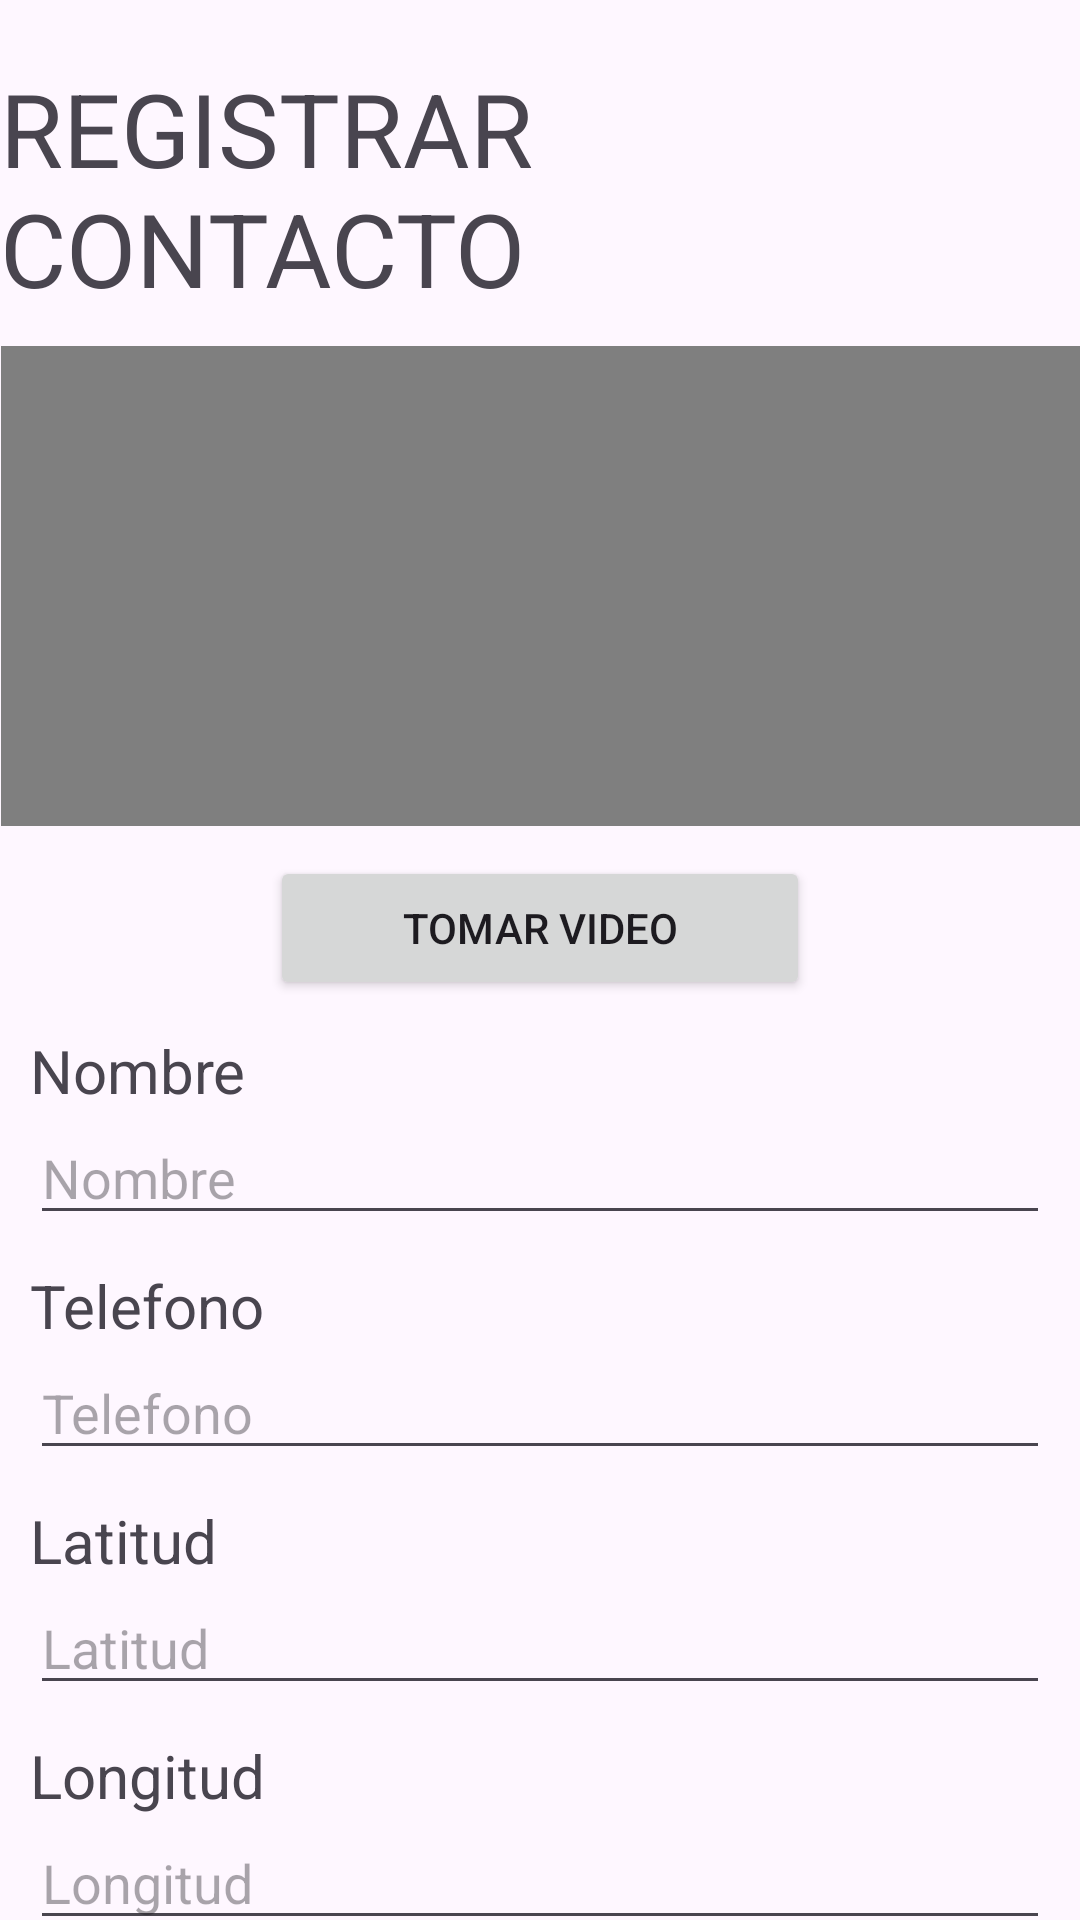

Produce the Android XML layout that renders to this screen, including the resource entries it uses.
<!-- AndroidManifest.xml: application theme Theme.PM2E1Grupo5 -->
<!-- res/layout/activity_main.xml -->
<?xml version="1.0" encoding="utf-8"?>
<androidx.constraintlayout.widget.ConstraintLayout xmlns:android="http://schemas.android.com/apk/res/android"
    xmlns:app="http://schemas.android.com/apk/res-auto"
    xmlns:tools="http://schemas.android.com/tools"
    android:layout_width="match_parent"
    android:layout_height="match_parent"
    tools:context=".MainActivity">

    <TextView
        android:id="@+id/lblTituloRegistro"
        android:layout_width="wrap_content"
        android:layout_height="wrap_content"
        android:layout_marginStart="10dp"
        android:layout_marginTop="20dp"
        android:layout_marginEnd="10dp"
        android:text="@string/tituloRegistro"
        android:textSize="34sp"
        app:layout_constraintEnd_toEndOf="parent"
        app:layout_constraintStart_toStartOf="parent"
        app:layout_constraintTop_toTopOf="parent" />
    <FrameLayout
        android:id="@+id/frameVideo"
        android:layout_width="wrap_content"
        android:layout_height="160dp"
        android:layout_marginStart="10dp"
        android:layout_marginTop="10dp"
        android:layout_marginEnd="10dp"
        app:layout_constraintEnd_toEndOf="parent"
        app:layout_constraintHorizontal_bias="0.496"
        app:layout_constraintStart_toStartOf="parent"
        app:layout_constraintTop_toBottomOf="@+id/lblTituloRegistro">
        <VideoView
            android:id="@+id/videoView"
            android:layout_width="match_parent"
            android:layout_height="wrap_content"

            />
    </FrameLayout>
    <Button
        android:id="@+id/btnGrabarVideoReg"
        android:layout_width="180dp"
        android:layout_height="wrap_content"
        android:layout_marginStart="10dp"
        android:layout_marginTop="10dp"
        android:layout_marginEnd="10dp"
        android:text="@string/tomarVideo"
        app:layout_constraintEnd_toEndOf="parent"
        app:layout_constraintStart_toStartOf="parent"
        app:layout_constraintTop_toBottomOf="@+id/frameVideo" />

    <TextView
        android:id="@+id/textView"
        android:layout_width="0dp"
        android:layout_height="wrap_content"
        android:layout_marginStart="10dp"
        android:layout_marginTop="10dp"
        android:layout_marginEnd="10dp"
        android:text="@string/nombre"
        android:textSize="20sp"
        app:layout_constraintEnd_toEndOf="parent"
        app:layout_constraintStart_toStartOf="parent"
        app:layout_constraintTop_toBottomOf="@+id/btnGrabarVideoReg" />

    <EditText
        android:id="@+id/txtNombreReg"
        android:layout_width="0dp"
        android:layout_height="wrap_content"
        android:layout_marginStart="10dp"
        android:layout_marginEnd="10dp"
        android:ems="10"
        android:hint="@string/nombre"
        android:inputType="text"
        app:layout_constraintEnd_toEndOf="parent"
        app:layout_constraintStart_toStartOf="parent"
        app:layout_constraintTop_toBottomOf="@+id/textView" />

    <TextView
        android:id="@+id/textView2"
        android:layout_width="0dp"
        android:layout_height="wrap_content"
        android:layout_marginStart="10dp"
        android:layout_marginTop="10dp"
        android:layout_marginEnd="10dp"
        android:text="@string/telefono"
        android:textSize="20sp"
        app:layout_constraintEnd_toEndOf="parent"
        app:layout_constraintStart_toStartOf="parent"
        app:layout_constraintTop_toBottomOf="@+id/txtNombreReg" />

    <EditText
        android:id="@+id/txtTelefonoReg"
        android:layout_width="0dp"
        android:layout_height="wrap_content"
        android:layout_marginStart="10dp"
        android:layout_marginEnd="10dp"
        android:ems="10"
        android:hint="@string/telefono"
        android:inputType="text"
        app:layout_constraintEnd_toEndOf="parent"
        app:layout_constraintStart_toStartOf="parent"
        app:layout_constraintTop_toBottomOf="@+id/textView2" />

    <TextView
        android:id="@+id/textView3"
        android:layout_width="0dp"
        android:layout_height="wrap_content"
        android:layout_marginStart="10dp"
        android:layout_marginTop="10dp"
        android:text="@string/Latitud"
        android:textSize="20sp"
        app:layout_constraintEnd_toEndOf="parent"
        app:layout_constraintHorizontal_bias="0.498"
        app:layout_constraintStart_toStartOf="parent"
        app:layout_constraintTop_toBottomOf="@+id/txtTelefonoReg" />

    <EditText
        android:id="@+id/txtLatitudReg"
        android:layout_width="0dp"
        android:layout_height="wrap_content"
        android:layout_marginStart="10dp"
        android:layout_marginEnd="10dp"
        android:ems="10"
        android:hint="@string/Latitud"
        android:inputType="text"
        app:layout_constraintEnd_toEndOf="parent"
        app:layout_constraintStart_toStartOf="parent"
        app:layout_constraintTop_toBottomOf="@+id/textView3" />

    <TextView
        android:id="@+id/textView4"
        android:layout_width="0dp"
        android:layout_height="wrap_content"
        android:layout_marginStart="10dp"
        android:layout_marginTop="10dp"
        android:layout_marginEnd="10dp"
        android:text="@string/Logitud"
        android:textSize="20sp"
        app:layout_constraintEnd_toEndOf="parent"
        app:layout_constraintStart_toStartOf="parent"
        app:layout_constraintTop_toBottomOf="@+id/txtLatitudReg" />

    <EditText
        android:id="@+id/txtLongitudReg"
        android:layout_width="0dp"
        android:layout_height="wrap_content"
        android:layout_marginStart="10dp"
        android:layout_marginEnd="10dp"
        android:ems="10"
        android:hint="@string/Logitud"
        android:inputType="text"
        app:layout_constraintEnd_toEndOf="parent"
        app:layout_constraintHorizontal_bias="0.51"
        app:layout_constraintStart_toStartOf="parent"
        app:layout_constraintTop_toBottomOf="@+id/textView4" />

    <LinearLayout
        android:layout_width="391dp"
        android:layout_height="138dp"
        android:layout_marginStart="10dp"
        android:layout_marginTop="10dp"
        android:layout_marginEnd="10dp"
        android:orientation="vertical"
        android:gravity="center"
        app:layout_constraintBottom_toBottomOf="parent"
        app:layout_constraintEnd_toEndOf="parent"
        app:layout_constraintStart_toStartOf="parent"
        app:layout_constraintTop_toBottomOf="@+id/txtLongitudReg">

        <Button
            android:id="@+id/btnSalvarContactoReg"
            android:layout_width="200dp"
            android:layout_height="50dp"
            android:layout_gravity="center"
            android:padding="5dp"
            android:text="@string/salvarContacto" />

        <Button
            android:id="@+id/ContactosSalvadosReg"
            android:layout_width="200dp"
            android:layout_height="50dp"
            android:layout_gravity="center"
            android:padding="5dp"
            android:text="@string/contactosSalvados" />
    </LinearLayout>


</androidx.constraintlayout.widget.ConstraintLayout>
<!-- resources referenced by this layout -->
<resources>
  <string name="Latitud">Latitud</string>
  <string name="Logitud">Longitud</string>
  <string name="contactosSalvados">Contactos Salvados</string>
  <string name="nombre">Nombre</string>
  <string name="salvarContacto">Salvar Contacto</string>
  <string name="telefono">Telefono</string>
  <string name="tituloRegistro">REGISTRAR CONTACTO</string>
  <string name="tomarVideo">Tomar Video</string>
  <style name="Theme.PM2E1Grupo5" parent="Base.Theme.PM2E1Grupo5" />
  <style name="Base.Theme.PM2E1Grupo5" parent="Theme.Material3.DayNight.NoActionBar">
          
          
      </style>
</resources>
